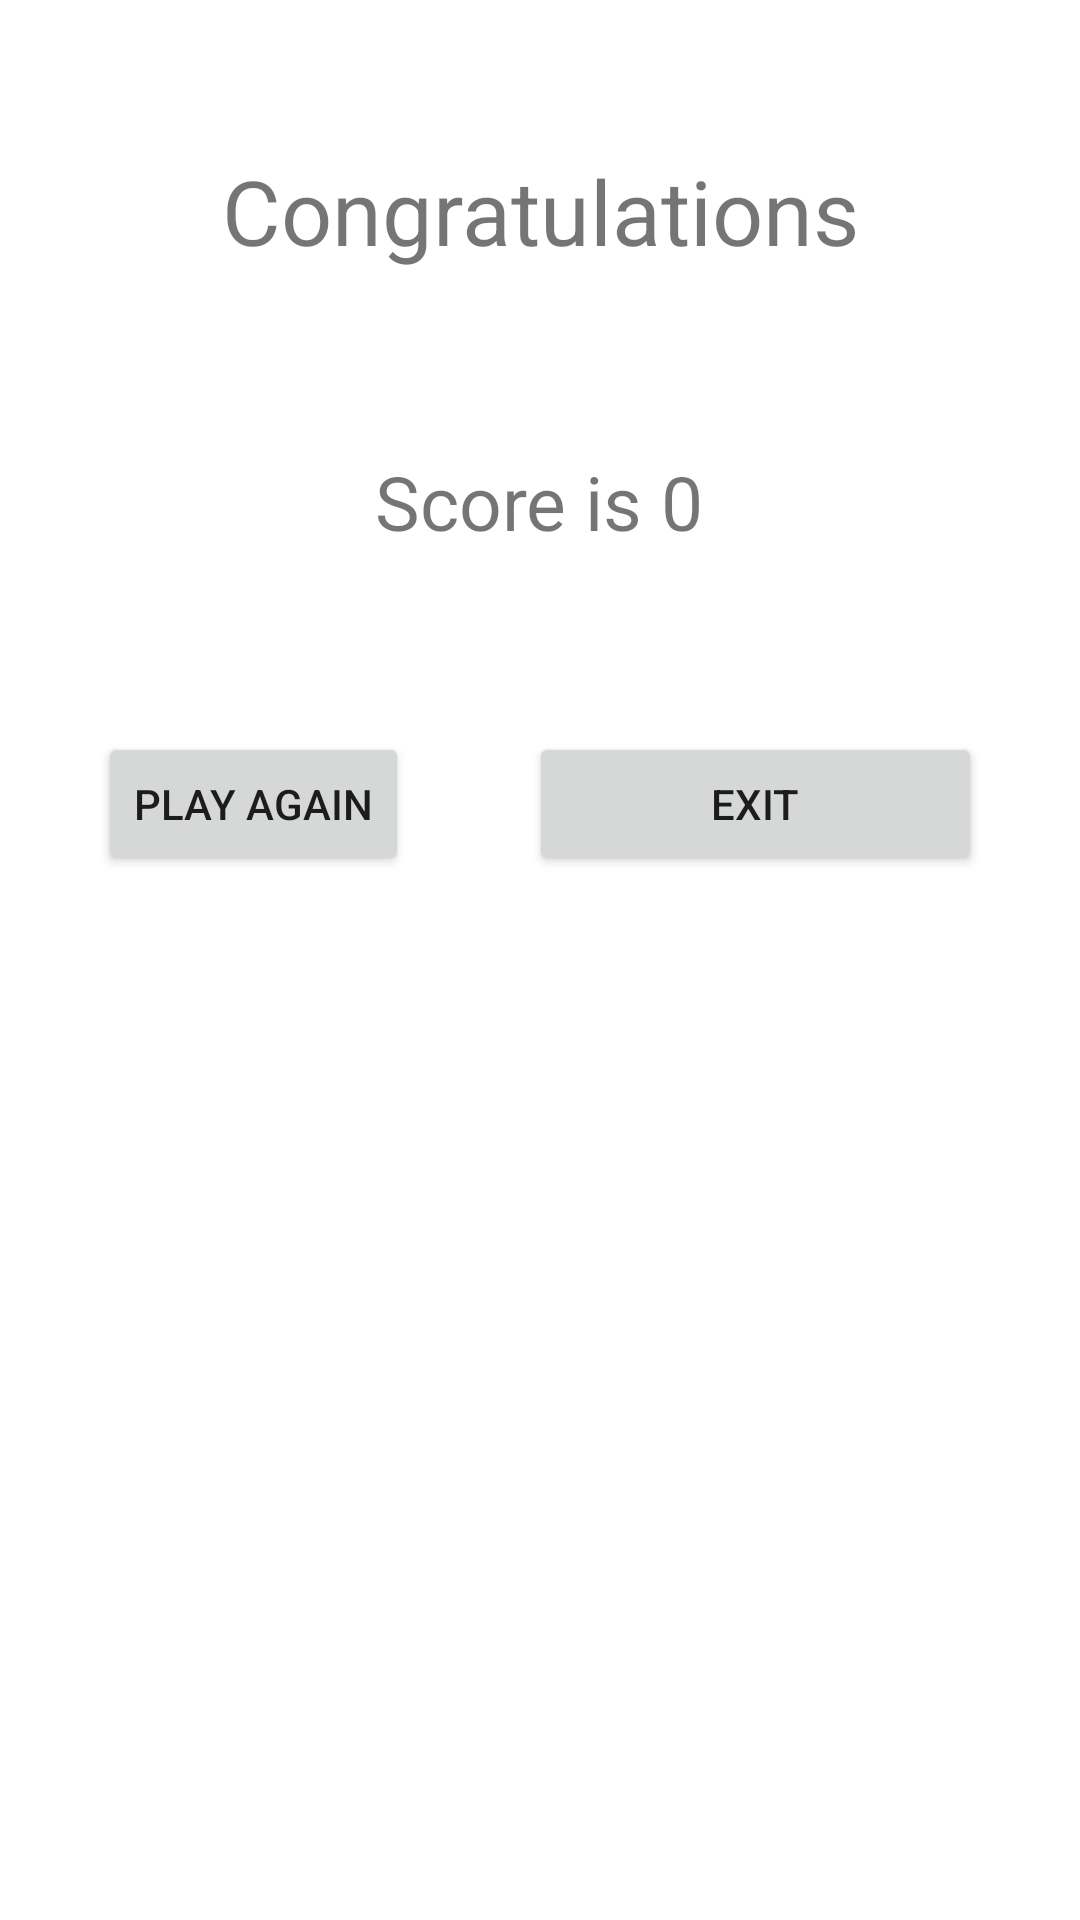

Reconstruct the res/layout file that produces this screen, plus the resources it refers to.
<!-- AndroidManifest.xml: application theme Theme.MathGameProject2 -->
<!-- res/layout/activity_result.xml -->
<?xml version="1.0" encoding="utf-8"?>
<LinearLayout xmlns:android="http://schemas.android.com/apk/res/android"
    xmlns:app="http://schemas.android.com/apk/res-auto"
    xmlns:tools="http://schemas.android.com/tools"
    android:layout_width="match_parent"
    android:layout_height="match_parent"
    android:background="@drawable/img_2"
    android:orientation="vertical"
    tools:context=".Result"
    >

    <TextView
        android:id="@+id/congotext"
        android:layout_width="wrap_content"

        android:layout_height="wrap_content"
        android:layout_margin="50dp"
        android:layout_marginTop="150dp"
        android:gravity="center_horizontal"
        android:text="Congratulations"
        android:textAlignment="center"
        android:textSize="30dp"
        android:layout_gravity="center_horizontal"/>

    <TextView
        android:id="@+id/resultscore"
        android:layout_width="wrap_content"
        android:layout_height="wrap_content"
        android:layout_gravity="center_horizontal"
        android:layout_margin="10dp"
        android:text="Score is 0"
        android:textAlignment="center"
        android:textSize="25dp" />

    <LinearLayout
        android:layout_width="wrap_content"
        android:layout_height="wrap_content"
        android:layout_margin="30dp"
        android:gravity="center_horizontal|center_vertical"
        android:orientation="horizontal">

        <Button
            android:id="@+id/playagain"
            android:layout_width="wrap_content"
            android:layout_height="wrap_content"
            android:layout_gravity="center"
            android:layout_margin="20dp"
            android:gravity="center"
            android:text="Play Again" />

        <Button
            android:id="@+id/exitbtn"
            android:layout_width="151dp"
            android:layout_height="wrap_content"
            android:layout_gravity="center"
            android:layout_margin="20dp"
            android:gravity="center"
            android:text="Exit" />
    </LinearLayout>

</LinearLayout>
<!-- resources referenced by this layout -->
<resources>
  <style name="Theme.MathGameProject2" parent="Theme.MaterialComponents.DayNight.DarkActionBar">
          
          <item name="colorPrimary">@color/teal_100</item>
          <item name="colorPrimaryVariant">@color/teal_100</item>
          <item name="colorOnPrimary">@color/white</item>
          
          <item name="colorSecondary">@color/teal_200</item>
          <item name="colorSecondaryVariant">@color/teal_700</item>
          <item name="colorOnSecondary">@color/black</item>
          
          <item name="android:statusBarColor" tools:targetApi="l">?attr/colorPrimaryVariant</item>
          
      </style>
  <color name="teal_100">#22577E</color>
  <color name="white">#FFFFFFFF</color>
  <color name="teal_200">#FF03DAC5</color>
  <color name="teal_700">#FF018786</color>
  <color name="black">#FF000000</color>
</resources>
